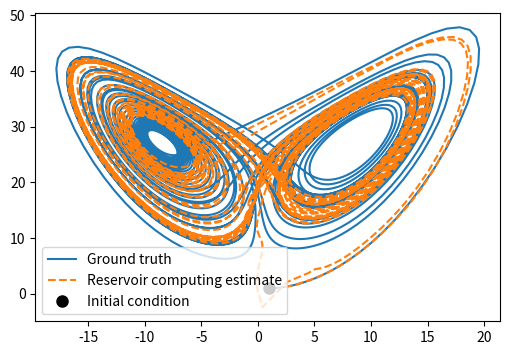
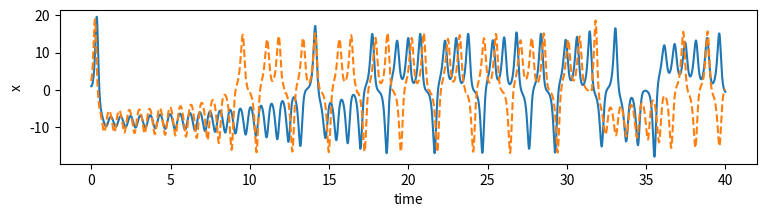
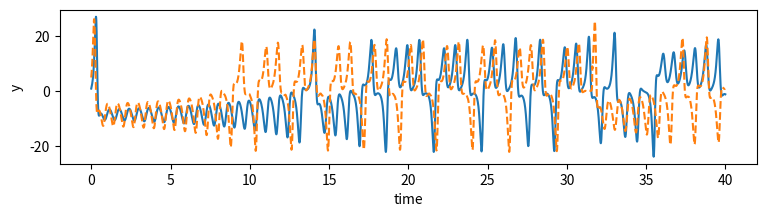
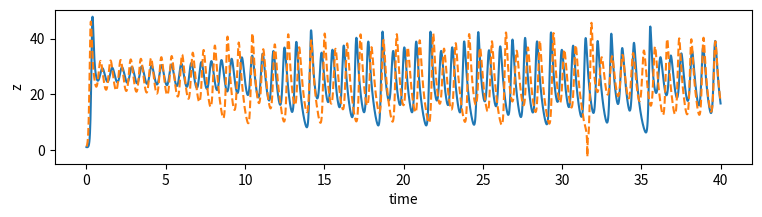

Python code for these plots, in order:
import numpy as np
import matplotlib.pyplot as plt
from scipy.integrate import odeint
from scipy import sparse

rho = 28.0
sigma = 10.0
beta = 8.0 / 3.0
dt = 0.01

def f(state, t): #функция
    x, y, z = state
    return sigma * (y - x), x * (rho - z) - y, x * y - beta * z

x_train_length = 40.0 #<-- здесь выбираем, от 0 до каких пор знаем реальные значения
sequence_length = 4000  #<-- здесь выбираем, от 0 до каких пор тренируемся
x_sim_length = int(x_train_length/dt) #<-- здесь выбираем, от 0 до каких пор предсказываем

state0 = [1.0, 1.0, 1.0]
time_steps = np.arange(0.0, x_train_length, dt) #<-- здесь выбираем, от 0 до каких пор знаем реальные значения

x_train = odeint(f, state0, time_steps) 

radius = 0.8
sparsity = 0.01
input_dim = 3
reservoir_size = 1000
n_steps_prerun = 10
regularization = 1e-2
sequence = []
for i in range(sequence_length): #<-- здесь выбираем, от 0 до каких пор тренируемся
    sequence.append(x_train[i])
    
#Случайным образом инициализируйте веса сети:
weights_hidden = sparse.random(reservoir_size, reservoir_size, density=sparsity)
eigenvalues, _ = sparse.linalg.eigs(weights_hidden)
weights_hidden = weights_hidden / np.max(np.abs(eigenvalues)) * radius

weights_input = np.zeros((reservoir_size, input_dim))
q = int(reservoir_size / input_dim)
for i in range(0, input_dim):
    weights_input[i * q:(i + 1) * q, i] = 2 * np.random.rand(q) - 1 #что за ":"?

weights_output = np.zeros((input_dim, reservoir_size))

#Вставьте последовательность в скрытое состояние сети:
def initialize_hidden(reservoir_size, n_steps_prerun, sequence):
    hidden = np.zeros((reservoir_size, 1))
    for t in range(n_steps_prerun):
        input = sequence[t].reshape(-1, 1)
        hidden = np.tanh(weights_hidden @ hidden + weights_input @ input)
    return hidden

def augment_hidden(hidden):
    h_aug = hidden.copy()
    h_aug[::2] = pow(h_aug[::2], 2.0)
    return h_aug

hidden = initialize_hidden(reservoir_size, n_steps_prerun, sequence)
hidden_states = []
targets = []

for t in range(n_steps_prerun, len(sequence) - 1):
    input = np.reshape(sequence[t], (-1, 1))
    target = np.reshape(sequence[t + 1], (-1, 1))
    hidden = np.tanh(weights_hidden @ hidden + weights_input @ input)
    hidden = augment_hidden(hidden)
    hidden_states.append(hidden)
    targets.append(target)

targets = np.squeeze(np.array(targets))
hidden_states = np.squeeze(np.array(hidden_states))

#Регрессия для получения линейных весов выходного слоя:
weights_output = (np.linalg.inv(hidden_states.T@hidden_states + regularization * np.eye(reservoir_size)) @ hidden_states.T@targets).T

def predict(sequence, n_steps_predict):
    hidden = initialize_hidden(reservoir_size, n_steps_prerun, sequence) #тут
    input = sequence[n_steps_prerun].reshape((-1, 1))
    outputs = []

    for t in range(n_steps_prerun, n_steps_prerun + n_steps_predict):
        hidden = np.tanh(weights_hidden @ hidden + weights_input @ input)
        hidden = augment_hidden(hidden) #тут
        output = weights_output @ hidden
        input = output
        outputs.append(output)
    return np.array(outputs)

x_sim = predict(sequence, x_sim_length) #<-- здесь выбираем, от 0 до каких пор предсказываем

#графики
plt.figure(figsize=(6, 4))
plt.plot(x_train[:x_sim_length, 0], x_train[:x_sim_length, 2], label="Ground truth")
plt.plot(x_sim[:, 0], x_sim[:, 2],'--', label="Reservoir computing estimate")
plt.plot(x_train[0, 0], x_train[0, 2], "ko", label="Initial condition", markersize=8)

plt.legend()
plt.show()

def plot_dimension(dim, name):
    fig = plt.figure(figsize=(9,2))
    ax = fig.gca()
    ax.plot(time_steps, x_train[:, dim])
    ax.plot(time_steps, x_sim[:, dim], "--")
    plt.xlabel("time")
    plt.ylabel(name)
    plt.draw()
    plt.show()

plot_dimension(0, 'x')
plot_dimension(1, 'y')
plot_dimension(2, 'z')

#поиск среднего и максимального отклонений
x_sim_reservoir_X = np.arange(0.0, x_train_length, dt)
for k in range(x_sim_length):
    x_sim_reservoir_X[k] = x_sim[:, 0][k][0]
    
x_sim_reservoir_Y = np.arange(0.0, x_train_length, dt)
for s in range(x_sim_length):
    x_sim_reservoir_Y[s] = x_sim[:, 1][s][0]

x_sim_reservoir_Z = np.arange(0.0, x_train_length, dt)
for c in range(x_sim_length):
    x_sim_reservoir_Z[c] = x_sim[:, 2][c][0] 
    
variances = []

variances = x_train[:, 0] - x_sim_reservoir_X
variances = np.abs(variances)
print("Макс. откл по ",0, " = ", max(variances))
sum_variance = sum(variances)
avg_sum_variance = sum_variance/x_sim_length
print("Ср. откл по ",0, " = ", avg_sum_variance)

variances = x_train[:, 1] - x_sim_reservoir_Y
variances = np.abs(variances)
print("Макс. откл по ",1, " = ", max(variances))
sum_variance = sum(variances)
avg_sum_variance = sum_variance/x_sim_length
print("Ср. откл по ",1, " = ", avg_sum_variance)

variances = x_train[:, 2] - x_sim_reservoir_Z
variances = np.abs(variances)
print("Макс. откл по ",2, " = ", max(variances))
sum_variance = sum(variances)
avg_sum_variance = sum_variance/x_sim_length
print("Ср. откл по ",2, " = ", avg_sum_variance)

























